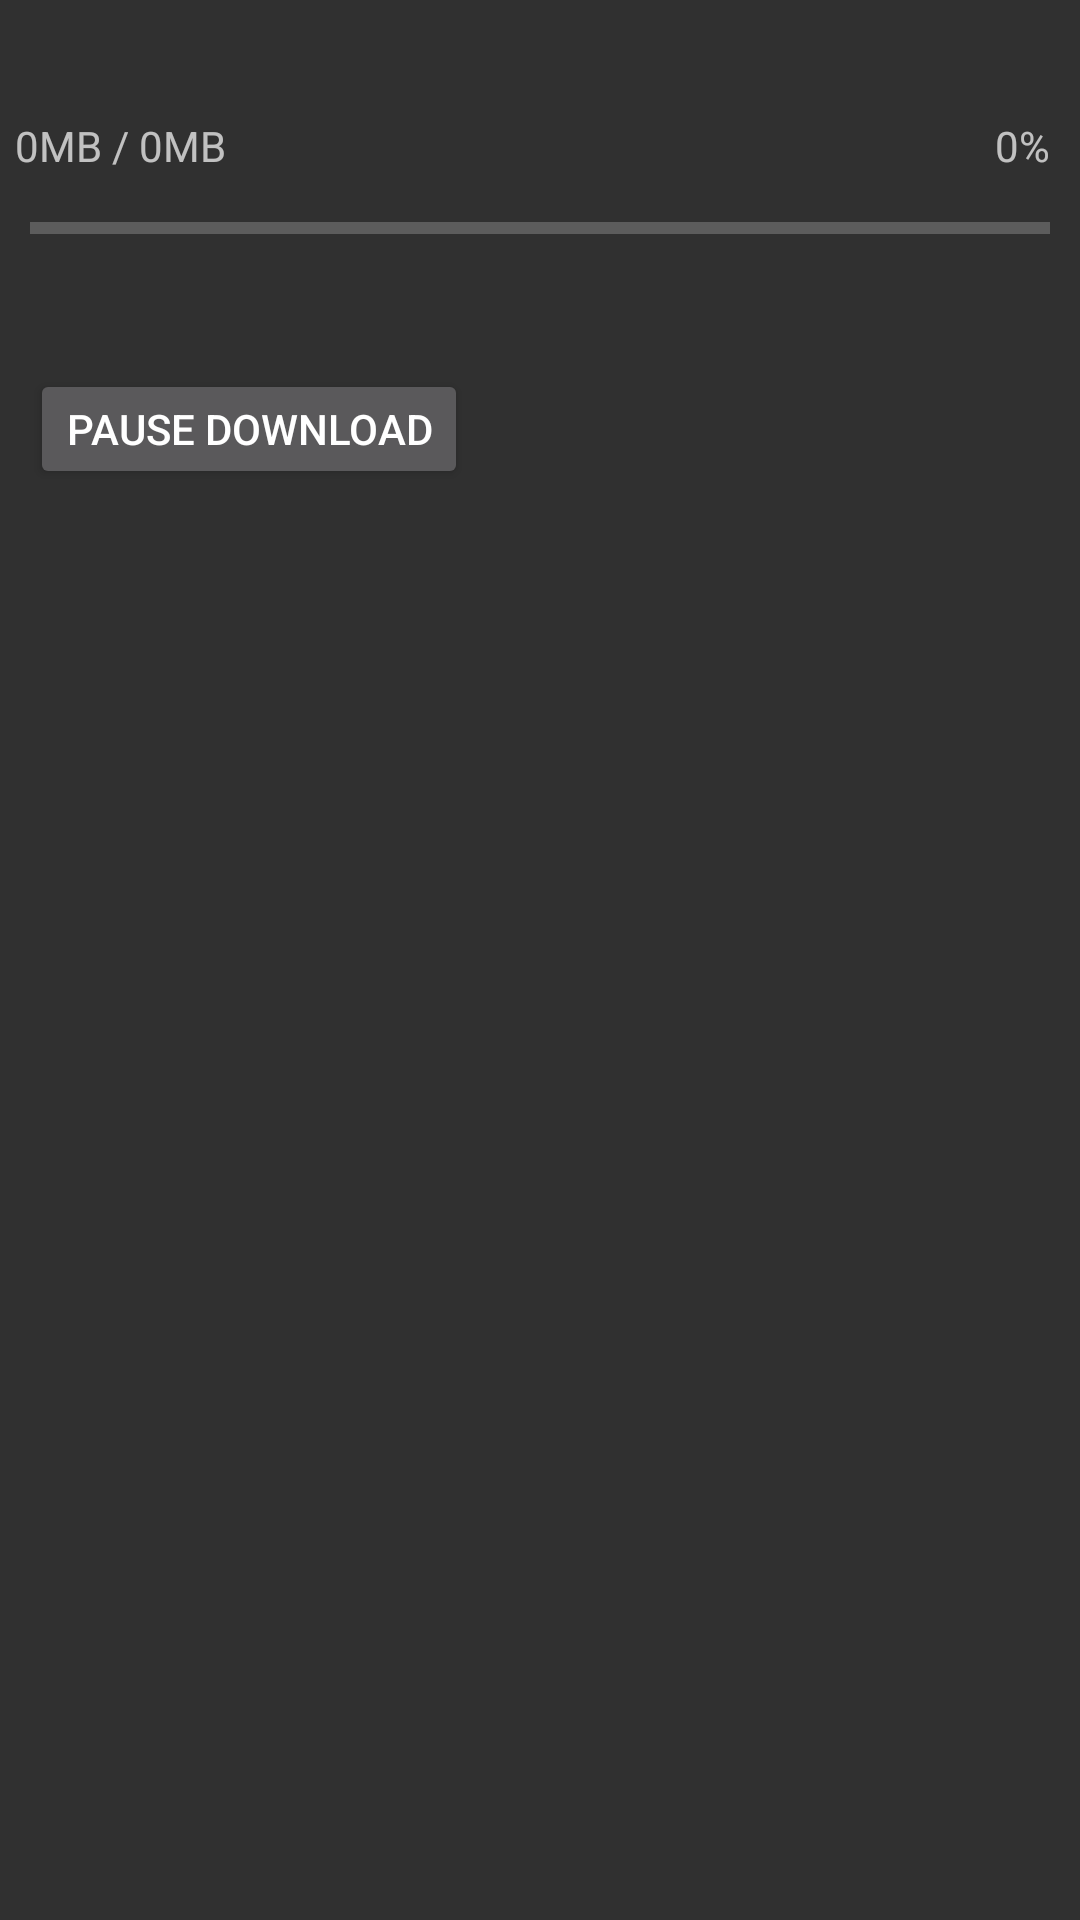

Reconstruct the res/layout file that produces this screen, plus the resources it refers to.
<!-- AndroidManifest.xml: application theme Base.Theme.AppCompat -->
<!-- res/layout/main.xml -->
<?xml version="1.0" encoding="utf-8"?>
<LinearLayout xmlns:android="http://schemas.android.com/apk/res/android"
    android:layout_width="match_parent"
    android:layout_height="match_parent"
    android:orientation="vertical"
    android:id="@+id/rootLayout">

    <LinearLayout
        android:layout_width="match_parent"
        android:layout_height="wrap_content"
        android:layout_weight="0"
        android:orientation="vertical" >

        <TextView
            android:id="@+id/statusText"
            android:layout_width="match_parent"
            android:layout_height="wrap_content"
            android:layout_marginBottom="10dp"
            android:layout_marginLeft="5dp"
            android:layout_marginTop="10dp"
            android:textStyle="bold" />

        <LinearLayout
            android:id="@+id/downloaderDashboard"
            android:layout_width="fill_parent"
            android:layout_height="wrap_content"
            android:layout_below="@id/statusText"
            android:orientation="vertical" >

            <RelativeLayout
                android:layout_width="match_parent"
                android:layout_height="wrap_content"
                android:layout_weight="1" >

                <TextView
                    android:id="@+id/progressAsFraction"
                    style="@android:style/TextAppearance.Small"
                    android:layout_width="wrap_content"
                    android:layout_height="wrap_content"
                    android:layout_alignParentLeft="true"
                    android:layout_marginLeft="5dp"
                    android:text="0MB / 0MB" >
                </TextView>

                <TextView
                    android:id="@+id/progressAsPercentage"
                    style="@android:style/TextAppearance.Small"
                    android:layout_width="wrap_content"
                    android:layout_height="wrap_content"
                    android:layout_alignRight="@+id/progressBar"
                    android:text="0%" />

                <ProgressBar
                    android:id="@+id/progressBar"
                    style="?android:attr/progressBarStyleHorizontal"
                    android:layout_width="match_parent"
                    android:layout_height="wrap_content"
                    android:layout_below="@+id/progressAsFraction"
                    android:layout_marginBottom="10dp"
                    android:layout_marginLeft="10dp"
                    android:layout_marginRight="10dp"
                    android:layout_marginTop="10dp"
                    android:layout_weight="1" />

                <TextView
                    android:id="@+id/progressAverageSpeed"
                    style="@android:style/TextAppearance.Small"
                    android:layout_width="wrap_content"
                    android:layout_height="wrap_content"
                    android:layout_alignParentLeft="true"
                    android:layout_below="@+id/progressBar"
                    android:layout_marginLeft="5dp" />

                <TextView
                    android:id="@+id/progressTimeRemaining"
                    style="@android:style/TextAppearance.Small"
                    android:layout_width="wrap_content"
                    android:layout_height="wrap_content"
                    android:layout_alignRight="@+id/progressBar"
                    android:layout_below="@+id/progressBar" />
            </RelativeLayout>

            <LinearLayout
                android:id="@+id/downloaderDashboard"
                android:layout_width="fill_parent"
                android:layout_height="wrap_content"
                android:orientation="horizontal" >

                <Button
                    android:id="@+id/pauseButton"
                    android:layout_width="wrap_content"
                    android:layout_height="wrap_content"
                    android:layout_gravity="center_vertical"
                    android:layout_marginBottom="10dp"
                    android:layout_marginLeft="10dp"
                    android:layout_marginRight="5dp"
                    android:layout_marginTop="10dp"
                    android:layout_weight="0"
                    android:minHeight="40dp"
                    android:minWidth="94dp"
                    android:text="@string/text_button_pause" />

                <Button
                    android:id="@+id/cancelButton"
                    android:layout_width="wrap_content"
                    android:layout_height="wrap_content"
                    android:layout_gravity="center_vertical"
                    android:layout_marginBottom="10dp"
                    android:layout_marginLeft="5dp"
                    android:layout_marginRight="5dp"
                    android:layout_marginTop="10dp"
                    android:layout_weight="0"
                    android:minHeight="40dp"
                    android:minWidth="94dp"
                    android:text="@string/text_button_cancel"
                    android:visibility="gone" />
            </LinearLayout>
        </LinearLayout>
    </LinearLayout>

    <LinearLayout
        android:id="@+id/approveCellular"
        android:layout_width="match_parent"
        android:layout_height="match_parent"
        android:layout_weight="1"
        android:orientation="vertical"
        android:visibility="gone" >

        <TextView
            android:layout_width="match_parent"
            android:layout_height="wrap_content"
            android:layout_margin="10dp"
            android:id="@+id/textPausedParagraph1"
            android:text="@string/text_paused_cellular" />

        <TextView
            android:layout_width="match_parent"
            android:layout_height="wrap_content"
            android:layout_margin="10dp"
            android:id="@+id/textPausedParagraph2"
            android:text="@string/text_paused_cellular_2" />

        <LinearLayout
            android:id="@+id/buttonRow"
            android:layout_width="match_parent"
            android:layout_height="wrap_content"
            android:orientation="horizontal" >

            <Button
                android:id="@+id/resumeOverCellular"
                android:layout_width="wrap_content"
                android:layout_height="wrap_content"
                android:layout_gravity="center"
                android:layout_margin="10dp"
                android:text="@string/text_button_resume_cellular" />

            <Button
                android:id="@+id/wifiSettingsButton"
                android:layout_width="wrap_content"
                android:layout_height="wrap_content"
                android:layout_gravity="center"
                android:layout_margin="10dp"
                android:text="@string/text_button_wifi_settings" />
            </LinearLayout>
    </LinearLayout>

</LinearLayout>
<!-- resources referenced by this layout -->
<resources>
  <string name="text_button_cancel">Cancel</string>
  <string name="text_button_pause">Pause Download</string>
  <string name="text_button_resume_cellular">Resume download</string>
  <string name="text_button_wifi_settings">Wi-Fi settings</string>
  <string name="text_paused_cellular">Would you like to enable downloading over cellular connections? Depending on your data plan, this may cost you money.</string>
  <string name="text_paused_cellular_2">If you choose not to enable downloading over cellular connections, the download will automatically resume when wi-fi is available.</string>
</resources>
